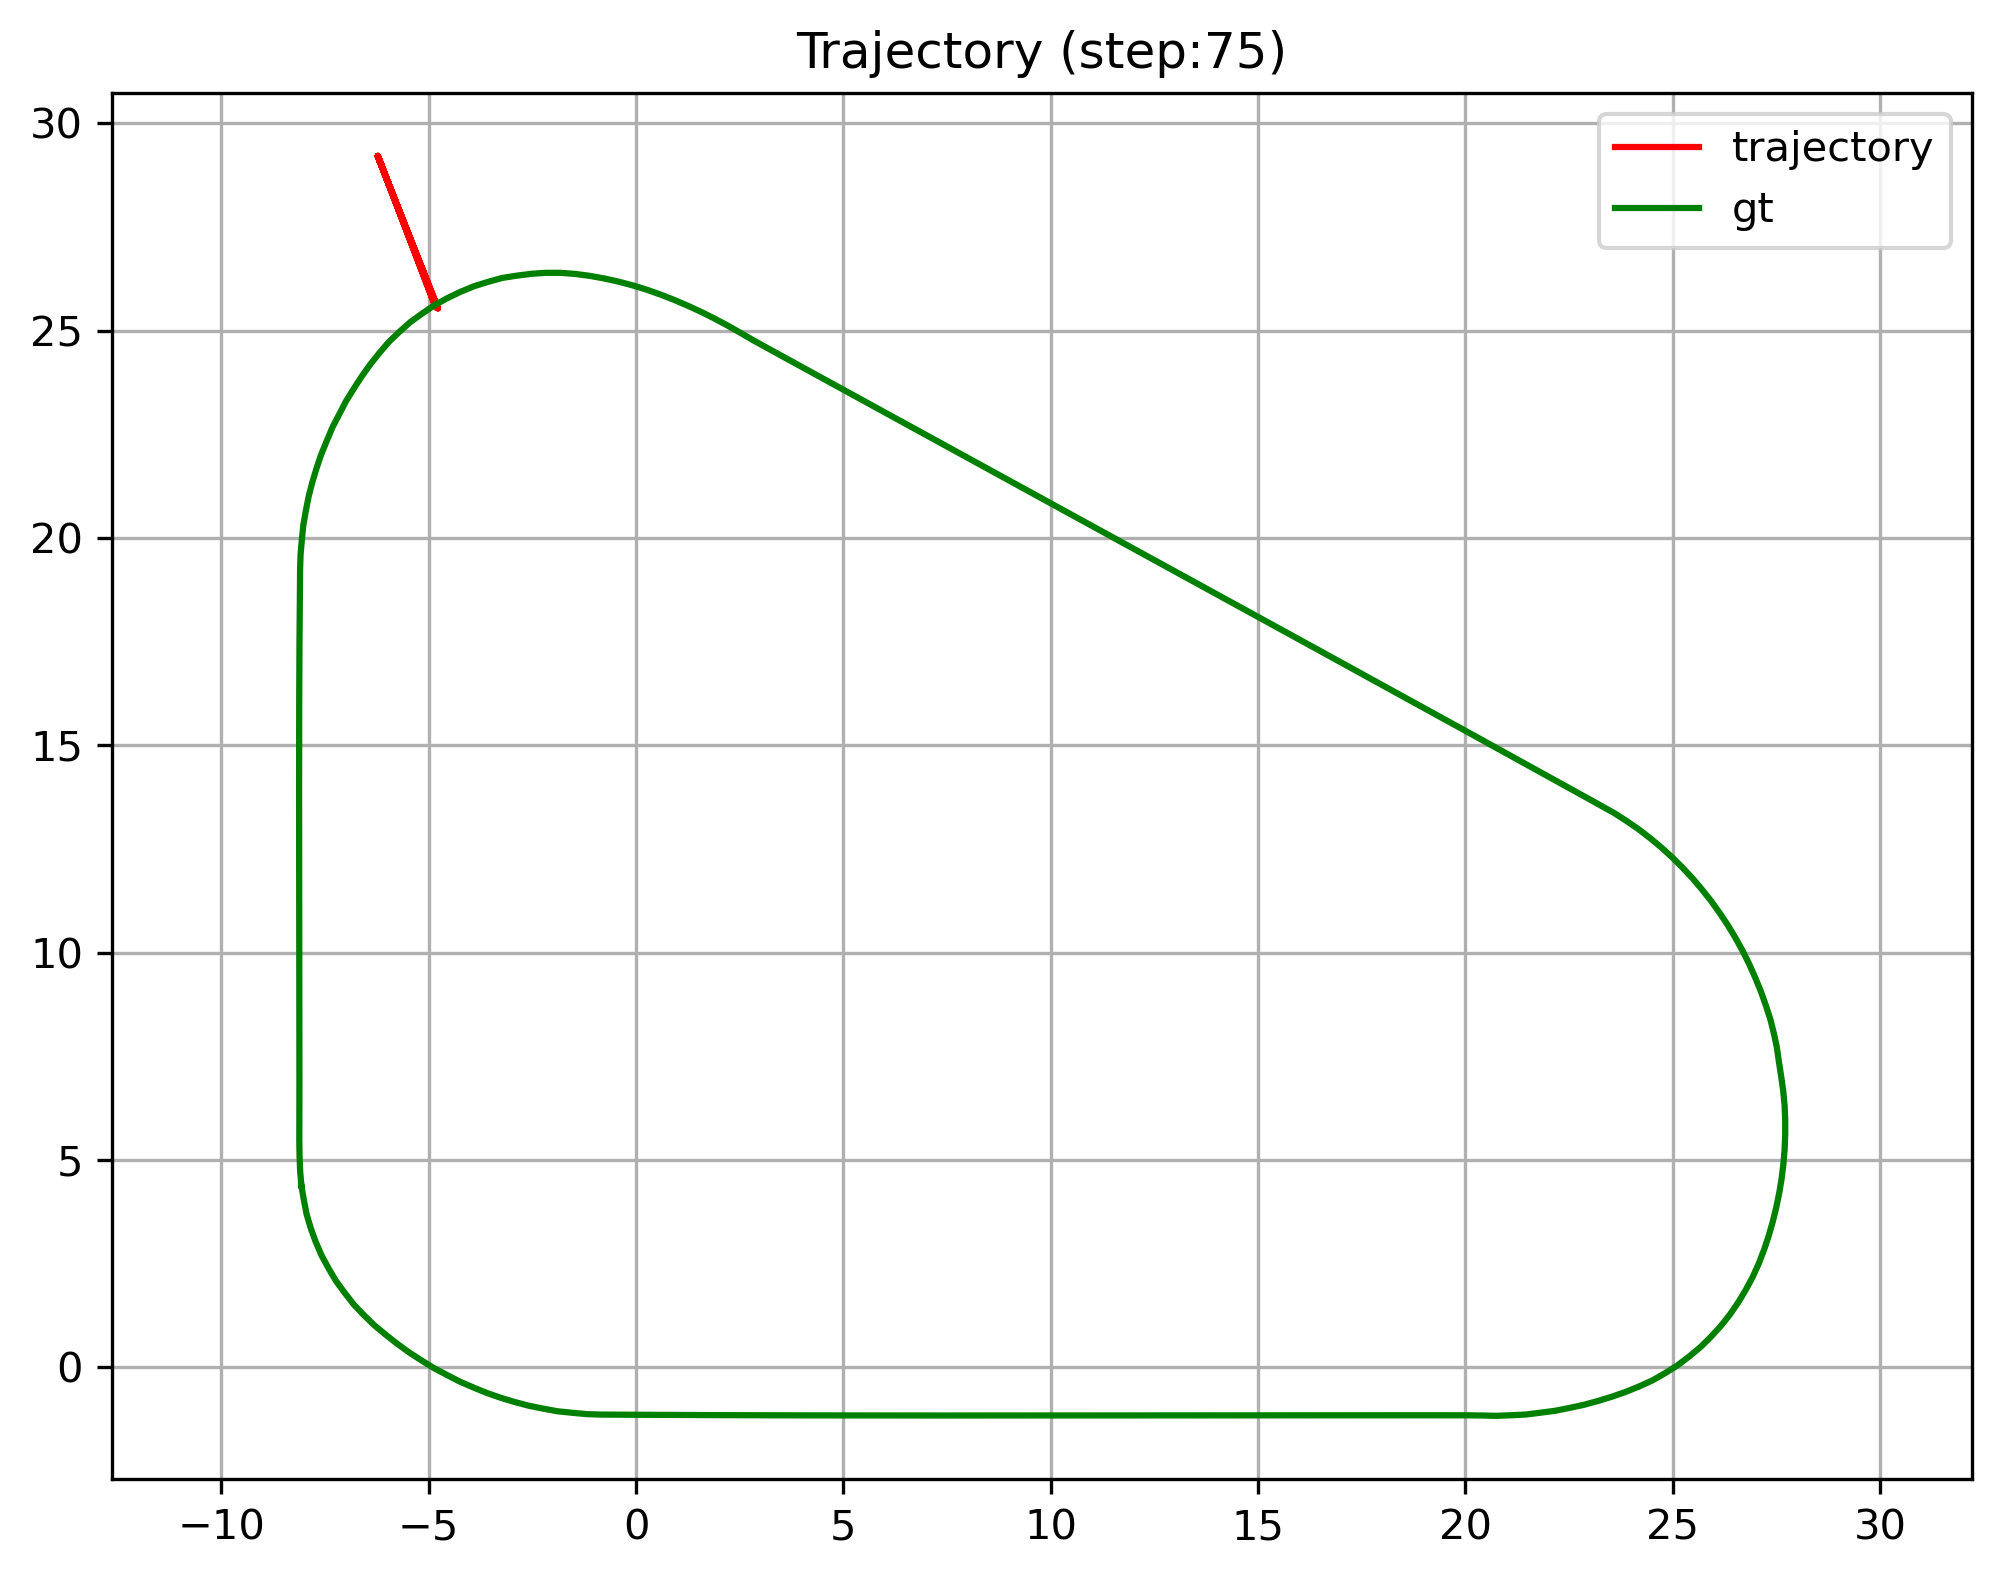

The file beside this chart, header and first rows:
X, Y, Vx, VY, Xref, Yref
-4.859, 25.61, 601.3, -3631, -8.07, 4.39
-4.858, 25.61, 0.0000, 0.0216, -8.011, 4.041
-4.857, 25.61, 0.0000, 0.0720, -7.944, 3.694
-4.854, 25.6, 0.0000, 0.1223, -7.843, 3.355
-4.849, 25.6, 0.0001, 0.1727, -7.723, 3.022
-6.225, 29.21, 0.0000, 0.0000, -7.582, 2.698
-4.833, 25.58, 0.0001, 0.1867, -7.414, 2.387
-6.225, 29.21, -0.0000, 0.0000, -7.234, 2.082
-4.818, 25.57, 0.0001, 0.1551, -7.025, 1.797
-4.811, 25.56, 0.0001, 0.1296, -6.808, 1.517
-4.806, 25.56, 0.0271, 0.0831, -6.565, 1.261
-4.803, 25.55, 0.0367, 0.0681, -6.311, 1.014
-4.801, 25.55, 0.0215, 0.0528, -6.039, 0.7884
-6.229, 29.21, -0.0000, 0.0000, -5.761, 0.5699
-4.796, 25.55, 0.0000, 0.0366, -5.475, 0.3617
-6.229, 29.21, -0.0000, 0.0000, -5.178, 0.1698
-4.792, 25.54, 0.0000, 0.0350, -4.878, -0.0169
-4.79, 25.54, 0.0000, 0.0359, -4.565, -0.1821
-6.229, 29.21, 0.0000, 0.0000, -4.25, -0.3438
-6.229, 29.21, -0.0000, 0.0000, -3.926, -0.4844
-4.783, 25.54, 0.0000, 0.0425, -3.598, -0.6182
-4.781, 25.54, 0.0000, 0.0299, -3.264, -0.7340
-4.779, 25.54, 0.0000, 0.0373, -2.925, -0.8367
-4.777, 25.54, 0.0000, 0.0286, -2.583, -0.9269
-6.229, 29.21, -0.0000, 0.0000, -2.237, -0.9969
-4.775, 25.53, 0.0000, 0.0158, -1.889, -1.06
-4.774, 25.53, 0.0000, 0.0104, -1.537, -1.097
-6.229, 29.21, 0.0000, 0.0000, -1.185, -1.129
-4.774, 25.53, 0.0000, -0.0031, -0.8311, -1.14
-4.774, 25.53, 0.0000, -0.0052, -0.4774, -1.142
-6.229, 29.21, -0.0000, 0.0000, -0.1236, -1.144
-6.229, 29.21, 0.0000, 0.0000, 0.2301, -1.146
-4.774, 25.53, 0.0000, 0.0004, 0.5839, -1.148
-4.774, 25.53, 0.0000, 0.0000, 0.9376, -1.149
-4.774, 25.53, 0.0000, 0.0010, 1.291, -1.151
-4.774, 25.53, 0.0000, 0.0014, 1.645, -1.152
-4.774, 25.53, 0.0000, -0.0009, 1.999, -1.153
-4.774, 25.53, 0.0000, -0.0006, 2.353, -1.155
-4.774, 25.53, 0.0000, -0.0009, 2.706, -1.156
-6.229, 29.21, -0.0000, 0.0000, 3.06, -1.157
-4.774, 25.53, 0.0000, 0.0002, 3.414, -1.157
-4.774, 25.53, 0.0000, -0.0006, 3.768, -1.158
-6.229, 29.21, -0.0000, 0.0000, 4.121, -1.159
-4.774, 25.53, 0.0000, -0.0014, 4.475, -1.16
-6.229, 29.21, 0.0000, 0.0000, 4.829, -1.16
-4.775, 25.53, 0.0000, -0.0018, 5.183, -1.161
-4.775, 25.53, 0.0000, -0.0008, 5.536, -1.161
-6.229, 29.21, -0.0000, 0.0000, 5.89, -1.162
-4.774, 25.53, 0.0000, 0.0012, 6.244, -1.162
-4.774, 25.53, 0.0000, -0.0006, 6.598, -1.162
-4.774, 25.53, 0.0000, -0.0004, 6.951, -1.162
-4.775, 25.53, 0.0000, -0.0018, 7.305, -1.162
-4.775, 25.53, 0.0000, -0.0017, 7.659, -1.162
-6.229, 29.21, 0.0000, 0.0000, 8.012, -1.162
-6.229, 29.21, 0.0000, 0.0000, 8.366, -1.162
-4.774, 25.53, 0.0000, 0.0037, 8.72, -1.162
-4.774, 25.53, 0.0000, -0.0007, 9.074, -1.162
-4.774, 25.53, 0.0000, -0.0012, 9.428, -1.162
-4.774, 25.53, 0.0000, -0.0008, 9.781, -1.161
-4.774, 25.53, 0.0000, -0.0011, 10.13, -1.161
... 1,741 more rows
